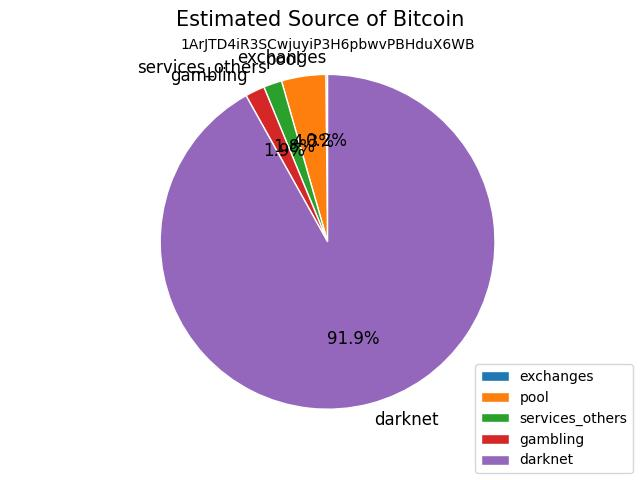

Source data for this figure (header and first rows):
source_address, amount, label
3F3HkX9KNsRi2D7wSqXQgtpmRJCfTJeHGJ, 0.001078, exchanges
3J8SzJCfUeaKPtVZv5js43PbpZKYWAeigv, 0.002299, pool
3QYWUQZtmiFF4YVeyW6AU8h1nX2VJP6c4x, 0.01148, services_others
3KyMcKoEe19XhruUsKtp4D2Co53ywFP9bQ, 0.0122, gambling
3CuTVWHSFG5RpCwqaLGfhR1CUqZxQguNNA, 0.0254, pool
154J2ot7phiCMvdBN3bxgFmqUNeMk4HTQR, 0.1944, darknet
12K5rB1QQVcfC3Dw51PAZzGXidyZzniPus, 0.4008, darknet
